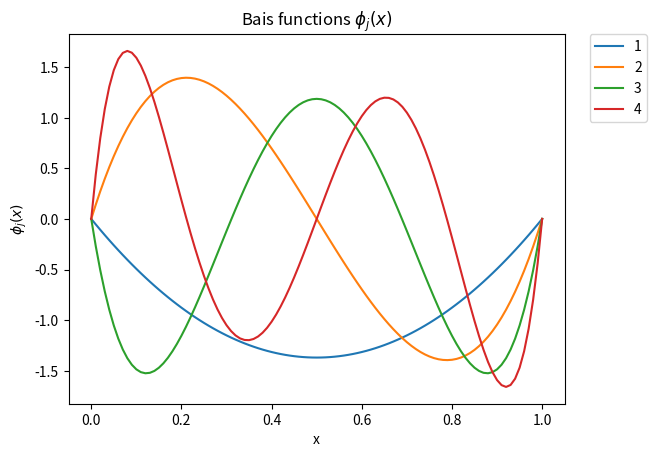
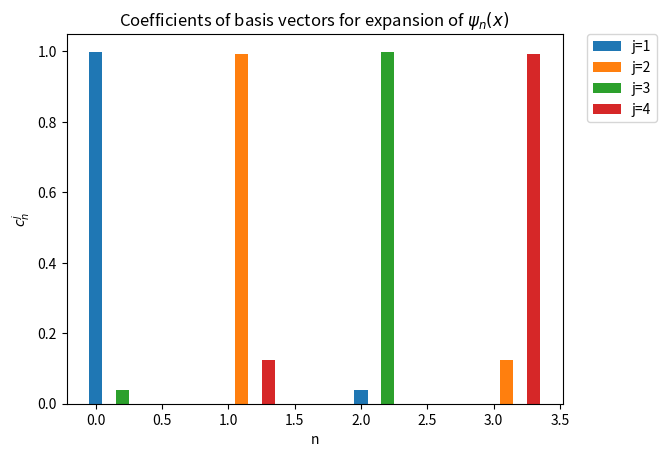
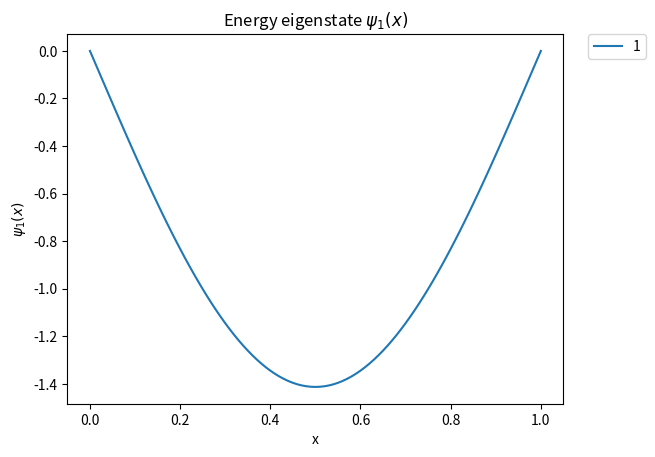
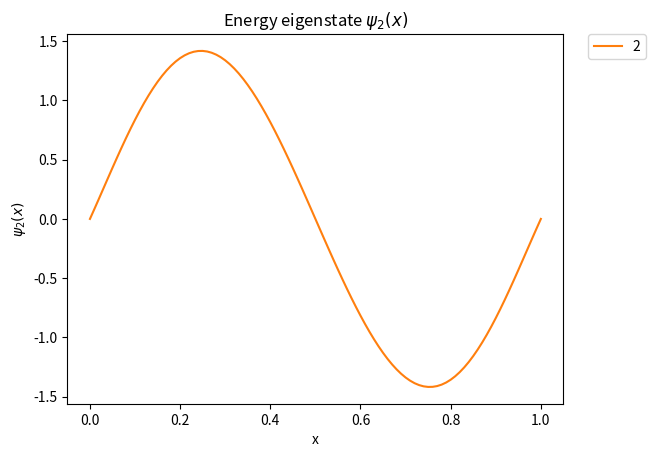
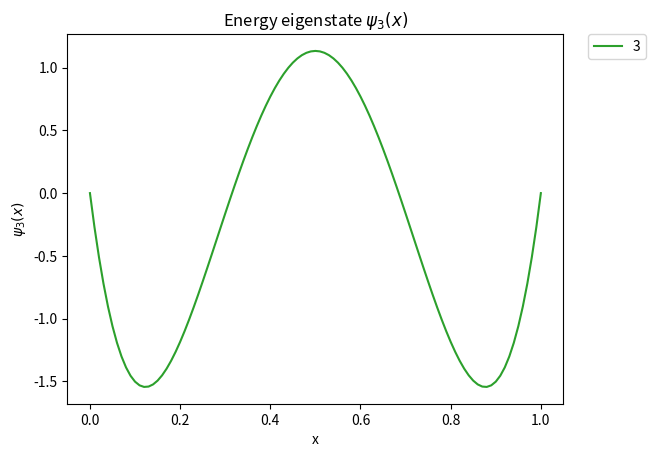
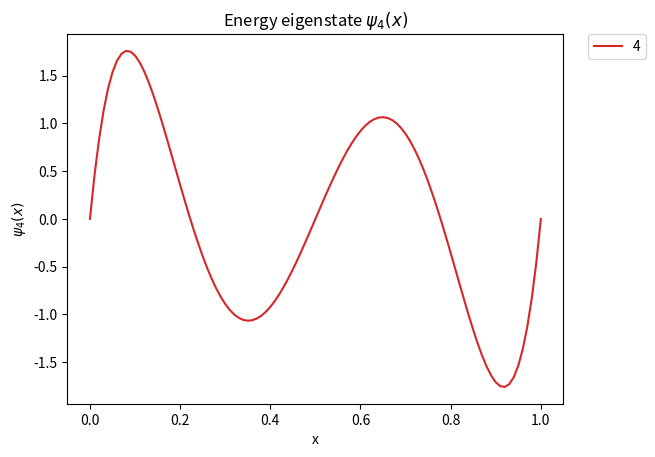
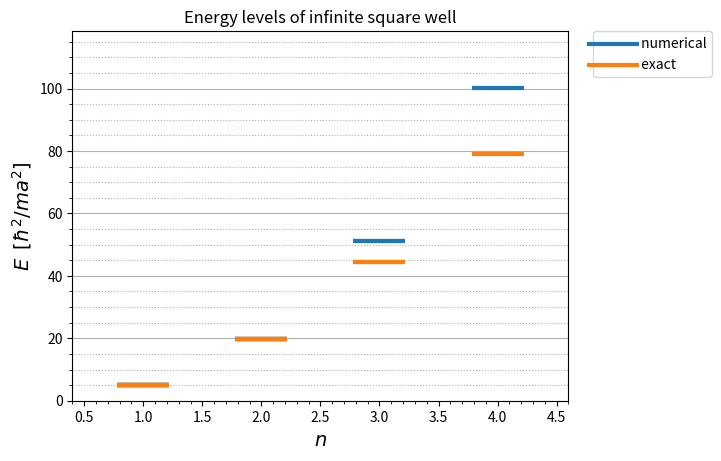

These charts were generated, in order, by the following Python code:
import numpy as np
import matplotlib.pyplot as plt
from scipy.integrate import quad
from math import pi as Pi
from math import inf as Inf

global a, V0
a=1     #size of well
V0=Inf  #depth of well

def potential(x):
    if abs(x) < a:
        V = 0
    else: 
        V = V0
    return V

global Nb
Nb=4  #number of basis vectors

import sympy as sym

x = sym.Symbol("x")

start_basis = [ x**n * (x-a) for n in range(1, Nb+1) ]

def inner_product(f1, f2):
    return sym.integrate(f1*f2, (x, 0, a))

orthogonal_basis = []
for f in start_basis:
    for prev_f in orthogonal_basis:
        f = f - inner_product(prev_f, f)*prev_f / inner_product(prev_f,prev_f)
    orthogonal_basis.append(f)
    
orthonormal_basis = []
for f in orthogonal_basis:
    f = f / sym.sqrt(inner_product(f,f))
    orthonormal_basis.append(f)
    
print("original basis ", start_basis,"\n\n")

print("orthogonal basis ", orthogonal_basis,"\n\n")

print("orthonormal basis ", orthonormal_basis,"\n\n")

names = ["phi_"+str(i)+"(x)" for i in range(1,Nb+1)]

print("These are ", names)

# the 

def basis(j, xx):
    f = orthonormal_basis[j-1]
    f = sym.lambdify(x, f)
    return f(xx)

fig, ax = plt.subplots()
plt.title('Bais functions $\phi_{j}(x)$')
plt.xlabel("x")
plt.ylabel('$\phi_j(x)$')  

for j in range(1,Nb+1):
    points = range(0,101)
    x_grid = np.zeros(len(points))
    phi_grid = np.zeros(len(points))
    for x_i,point in enumerate(points):
        x_grid[x_i] = (a/100)*point
        phi_grid[x_i] = basis(j, x_grid[x_i])
    ax.plot(x_grid, phi_grid, label=str(j))
    
plt.legend(bbox_to_anchor=(1.05, 1), loc='upper left', borderaxespad=0.)
    
plt.show() 

def d2_basis(j, xx):
    f = sym.diff( sym.diff( orthonormal_basis[j-1] )  )
    f = sym.lambdify(x, f)
    return f(xx)

def Integrand1(x,i,j):
    return (-1/2)*basis(i,x)*d2_basis(j,x)

##Empty matrix to fill with matrix-element values
Kij = np.empty([Nb,Nb])

##Python array indices start at zero
for j in range(Nb):
    for i in range(j+1):
        Kij[i,j] = quad(Integrand1, 0, a, args=(i+1,j+1))[0]
        Kij[j,i] = Kij[i,j]
print("Kij = ",Kij)

def Integrand2(x,i,j):
    return basis(i,x)*basis(j,x)*potential(x)

##Empty matrix to fill with matrix-element values
Vij = np.empty([Nb,Nb])

for j in range(Nb):
    for i in range(j+1):
        Vij[i,j] = quad(Integrand2, 0, a, args=(i+1,j+1))[0]
        Vij[j,i] = Vij[i,j]
        
print("Vij = ",Vij)

Energies=np.empty([Nb])

Coefficients=np.empty([Nb,Nb])

Hij = Kij + Vij
E, C = np.linalg.eigh(Hij)
for n in range(0,Nb):
    Energies[n]=E[n]
    for j in range(0,Nb):
        #***Note that the eigenfunctions are the *column* vectors of C***
        Coefficients[n,j]=C[j,n]

print("*** Energy levels ***")
for n in range(0,Nb):  #principal quantum number
    print("n =", str(n+1), ", En = ", Energies[n])

print("\n")
print("*** Exact energy levels ***")
for n in range(0,Nb):  #principal quantum number
    print("n =", str(n+1), ", En = ", (n+1)**2*Pi**2/2)
    
    width = 0.1 
count=0
for n in range(0,Nb):
    C0 = np.abs(Coefficients[n])
    plt.bar(np.arange(Nb)+width*count, C0, width, label='j='+str(n+1))
    count=count+1
        
plt.title('Coefficients of basis vectors for expansion of $\psi_{n}(x)$')
plt.xlabel("n")
plt.ylabel('$c_{n}^j$')  
plt.legend(bbox_to_anchor=(1.05, 1), loc='upper left', borderaxespad=0.)
plt.show() 

#plotting colors
cmap = plt.get_cmap("tab10") 

for j in range(1,Nb+1):
    fig, ax = plt.subplots()
    plt.title(f'Energy eigenstate $\psi_{j}(x)$')
    plt.xlabel("x")
    plt.ylabel(f'$\psi_{j}(x)$')  
    points = range(0,101)
    x_grid = np.zeros(len(points))
    psi_j_grid = np.zeros(len(points))
    for x_i,point in enumerate(points):
        x_grid[x_i] = (a/100)*point
        psi_j_grid[x_i] = sum([ Coefficients[j-1,k-1] * basis(k, x_grid[x_i]) for k in range(1,Nb+1)] )
    ax.plot(x_grid, psi_j_grid, label=str(j), color=cmap(j-1))
    plt.legend(bbox_to_anchor=(1.05, 1), loc='upper left', borderaxespad=0.)
    plt.show() 
    
   # For grid lines
from matplotlib.ticker import AutoMinorLocator

#Plot energies
fig, ax = plt.subplots()

EList = []
EList_exact = []
xList = []
for n in range(0,Nb):
    EList.append(Energies[n])
    EList_exact.append((n+1)**2*Pi**2/2)
    xList.append(n+1)
    if n == 0:
        ax.scatter(xList, EList, s=1444, marker="_", linewidth=3, zorder=3, color=cmap(0), label=" numerical")
        ax.scatter(xList, EList_exact, s=1444, marker="_", linewidth=3, zorder=3, color=cmap(1), label=" exact")
    else:
        ax.scatter(xList, EList, s=1444, marker="_", linewidth=3, zorder=3, color=cmap(0))
        ax.scatter(xList, EList_exact, s=1444, marker="_", linewidth=3, zorder=3, color=cmap(1))

minor_locator = AutoMinorLocator(2)
plt.minorticks_on()
ax.grid(axis='y',which='major')
ax.grid(axis='y',which='minor',linestyle='dotted')
ax.set_ylabel('$E\\ \, [\hbar^2 / ma^2]$',size=14)
ax.set_xlabel('$n$',size=14)
ax.set_ylim(0,1.5*max(EList_exact))
ax.legend(bbox_to_anchor=(1.05, 1), loc='upper left', borderaxespad=0.)
    
plt.title('Energy levels of infinite square well')
ax.margins(0.2)
plt.show()
